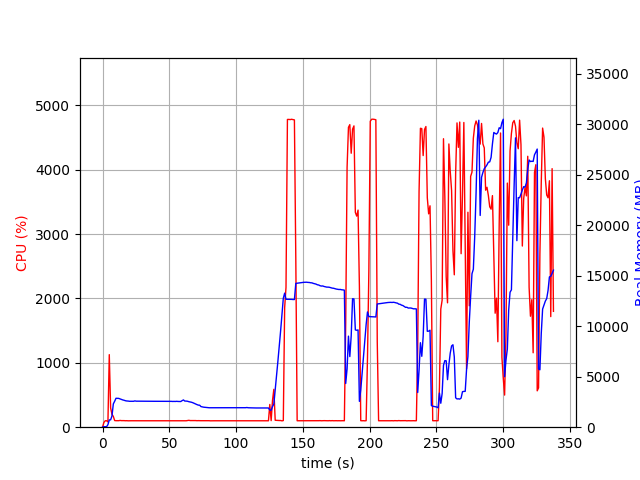

The table this chart was drawn from, first rows:
elapsed_time, nproc, cpu, mem_real, mem_virtual
4.1961669921875e-05, 1, 0.0, 6.629, 3186
1.007, 1, 73.5, 49.67, 645.5
2.016, 1, 100.2, 49.67, 645.5
3.024, 1, 100.2, 49.67, 645.5
4.03, 1, 82.5, 252, 4162
5.041, 1, 1127, 721.6, 4691
6.049, 1, 298.5, 730.1, 4712
7.058, 1, 201.3, 1113, 5110
8.066, 1, 167.5, 2308, 6616
9.074, 1, 103.2, 2572, 7064
10.08, 1, 101.2, 2865, 7608
11.09, 1, 101.2, 2857, 7608
12.1, 1, 101.1, 2853, 7608
13.11, 1, 105.1, 2801, 7608
14.11, 1, 102.1, 2740, 7608
15.12, 1, 102.2, 2702, 7608
16.13, 1, 102.1, 2668, 7608
17.14, 1, 100.2, 2621, 7608
18.15, 1, 101.2, 2597, 7608
19.15, 1, 99.2, 2588, 7608
20.16, 1, 100.2, 2568, 7608
21.17, 1, 100.2, 2568, 7608
22.18, 1, 100.3, 2566, 7608
23.19, 1, 100.2, 2567, 7608
24.19, 1, 100.2, 2604, 7608
25.21, 1, 98.9, 2578, 7608
26.22, 1, 99.9, 2580, 7608
27.23, 1, 100.0, 2580, 7608
28.24, 1, 100.0, 2576, 7608
29.25, 1, 100.0, 2576, 7608
30.26, 1, 100.0, 2574, 7608
31.27, 1, 99.9, 2571, 7608
32.28, 1, 99.1, 2567, 7608
33.29, 1, 100.0, 2567, 7608
34.3, 1, 100.0, 2567, 7608
35.31, 1, 100.0, 2567, 7608
36.32, 1, 100.0, 2567, 7608
37.33, 1, 100.0, 2567, 7608
38.34, 1, 100.0, 2567, 7608
39.34, 1, 99.1, 2567, 7608
40.35, 1, 100.1, 2567, 7608
41.36, 1, 100.0, 2567, 7608
42.37, 1, 100.1, 2561, 7608
43.38, 1, 99.9, 2561, 7608
44.39, 1, 100.0, 2563, 7608
45.4, 1, 99.0, 2565, 7608
46.41, 1, 100.0, 2565, 7608
47.42, 1, 101.0, 2565, 7608
48.43, 1, 100.0, 2565, 7608
49.44, 1, 100.0, 2565, 7608
50.45, 1, 100.0, 2567, 7608
51.46, 1, 101.0, 2561, 7608
52.47, 1, 100.0, 2550, 7608
53.48, 1, 101.0, 2556, 7608
54.49, 1, 99.9, 2550, 7608
55.51, 1, 99.9, 2564, 7608
56.52, 1, 99.9, 2550, 7608
57.53, 1, 101.0, 2547, 7608
58.54, 1, 99.0, 2542, 7608
59.55, 1, 100.0, 2629, 7608
... 274 more rows
